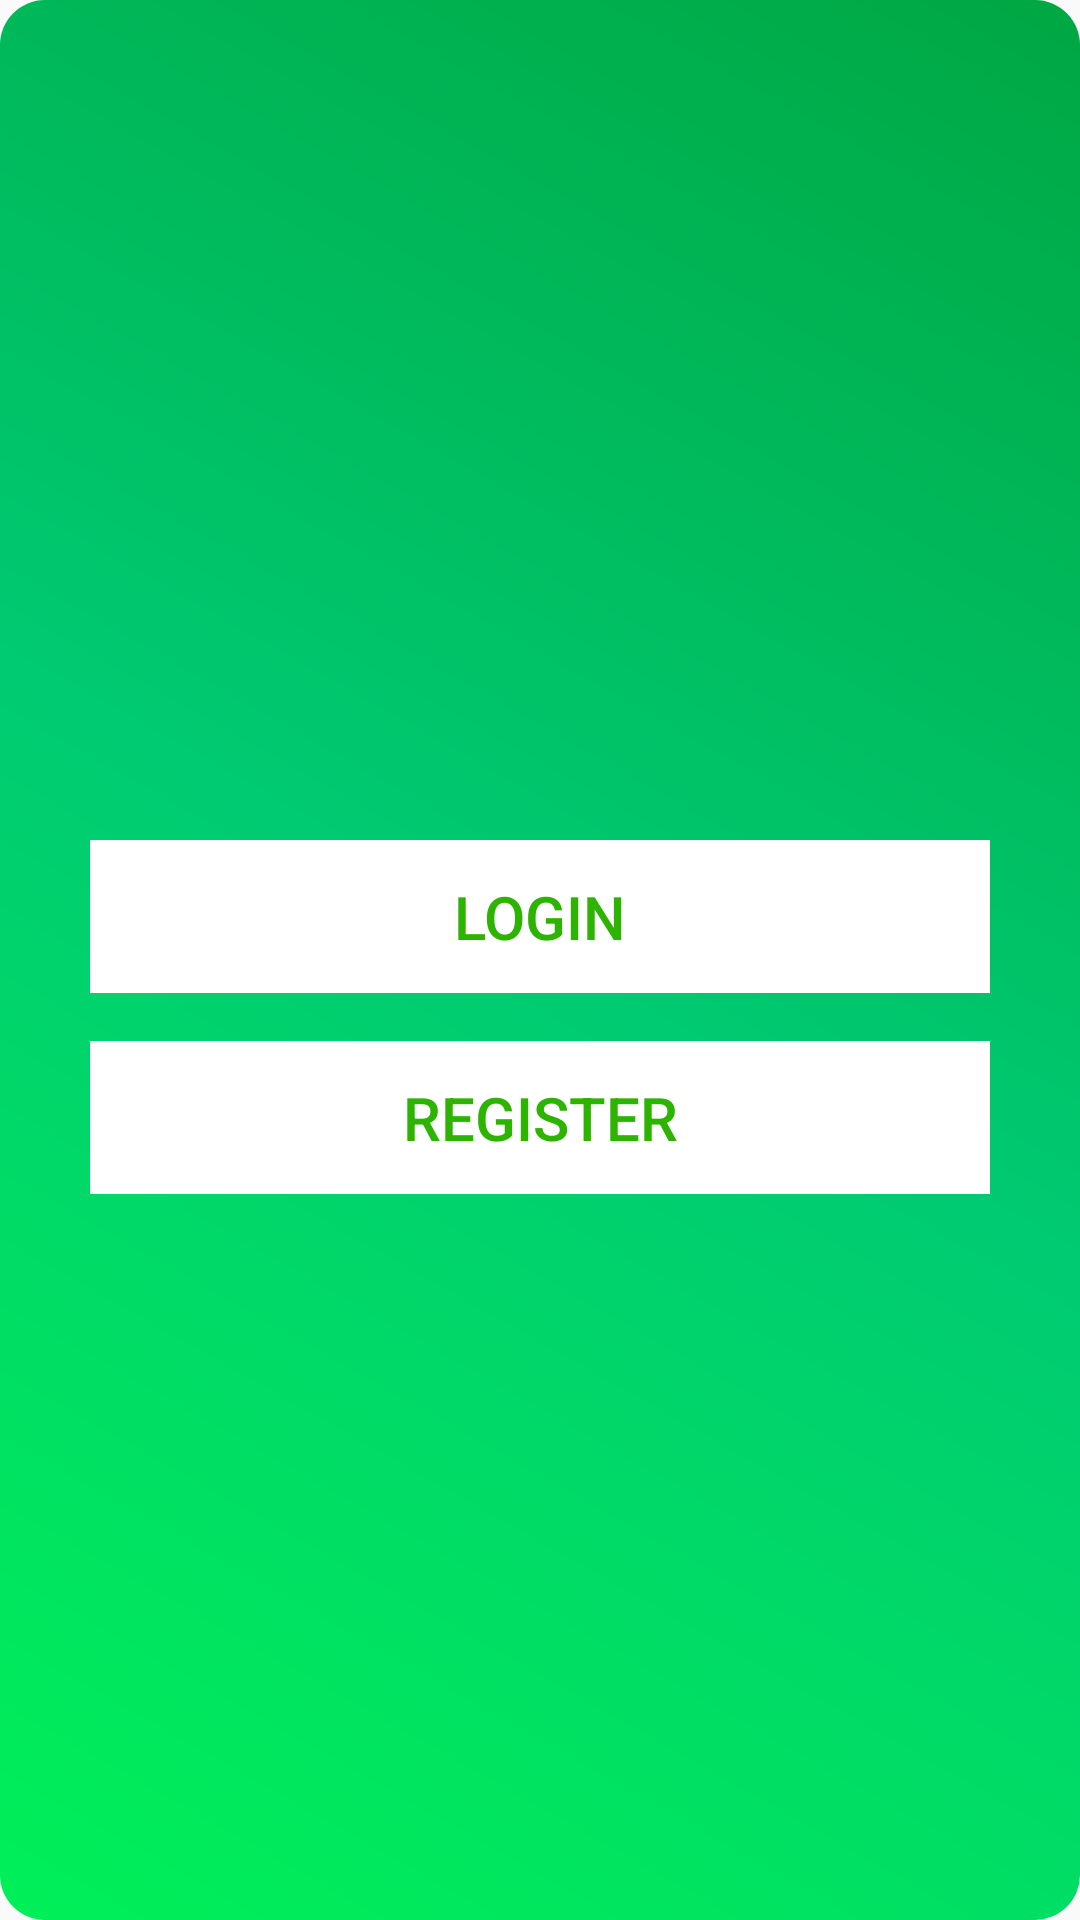

Here is an Android app screen rendered from its layout file. Give the layout XML and the strings, colors and styles it references.
<!-- AndroidManifest.xml: application theme Theme.AppCompat.Light.NoActionBar -->
<!-- res/layout/title_layout.xml -->
<?xml version="1.0" encoding="utf-8"?>
<androidx.constraintlayout.widget.ConstraintLayout
    xmlns:android="http://schemas.android.com/apk/res/android"
    xmlns:app="http://schemas.android.com/apk/res-auto"
    xmlns:tools="http://schemas.android.com/tools"
    android:layout_width="match_parent"
    android:layout_height="match_parent"
    android:background="@drawable/gradat">

    <ImageView
        android:id="@+id/imageView6"
        android:layout_width="wrap_content"
        android:layout_height="wrap_content"
        android:layout_marginTop="100dp"
        app:layout_constraintEnd_toEndOf="parent"
        app:layout_constraintStart_toStartOf="parent"
        app:layout_constraintTop_toTopOf="parent"
        app:srcCompat="@drawable/white" />

    <Button
        android:id="@+id/button_main_insert"
        android:layout_width="300dp"
        android:layout_height="wrap_content"
        android:layout_marginTop="180dp"
        android:background="#fff"
        android:padding="12dp"
        android:stateListAnimator="@null"
        android:text="LOGIN"
        android:textColor="@color/naver"
        android:textSize="20dp"
        app:layout_constraintEnd_toEndOf="parent"
        app:layout_constraintStart_toStartOf="parent"
        app:layout_constraintTop_toBottomOf="@+id/imageView6" />

    <Button
        android:layout_width="300dp"
        android:layout_height="wrap_content"
        android:layout_marginTop="16dp"
        android:background="#fff"
        android:padding="12dp"
        android:stateListAnimator="@null"
        android:text="REGISTER"
        android:textColor="@color/naver"
        android:textSize="20dp"
        app:layout_constraintEnd_toEndOf="parent"
        app:layout_constraintStart_toStartOf="parent"
        app:layout_constraintTop_toBottomOf="@+id/button_main_insert" />
</androidx.constraintlayout.widget.ConstraintLayout>
<!-- resources referenced by this layout -->
<resources>
  <color name="naver">#2DB400</color>
  <!-- drawable gradat (drawable) -->
  <?xml version="1.0" encoding="utf-8"?>
  <shape xmlns:android="http://schemas.android.com/apk/res/android">
      <gradient
          android:angle="45"
          android:type="linear"
          android:startColor="#00F058"
          android:centerColor="#00CA72"
          android:endColor="#00A743"/>
      <corners
          android:radius="15dp"/>
  </shape>
</resources>
